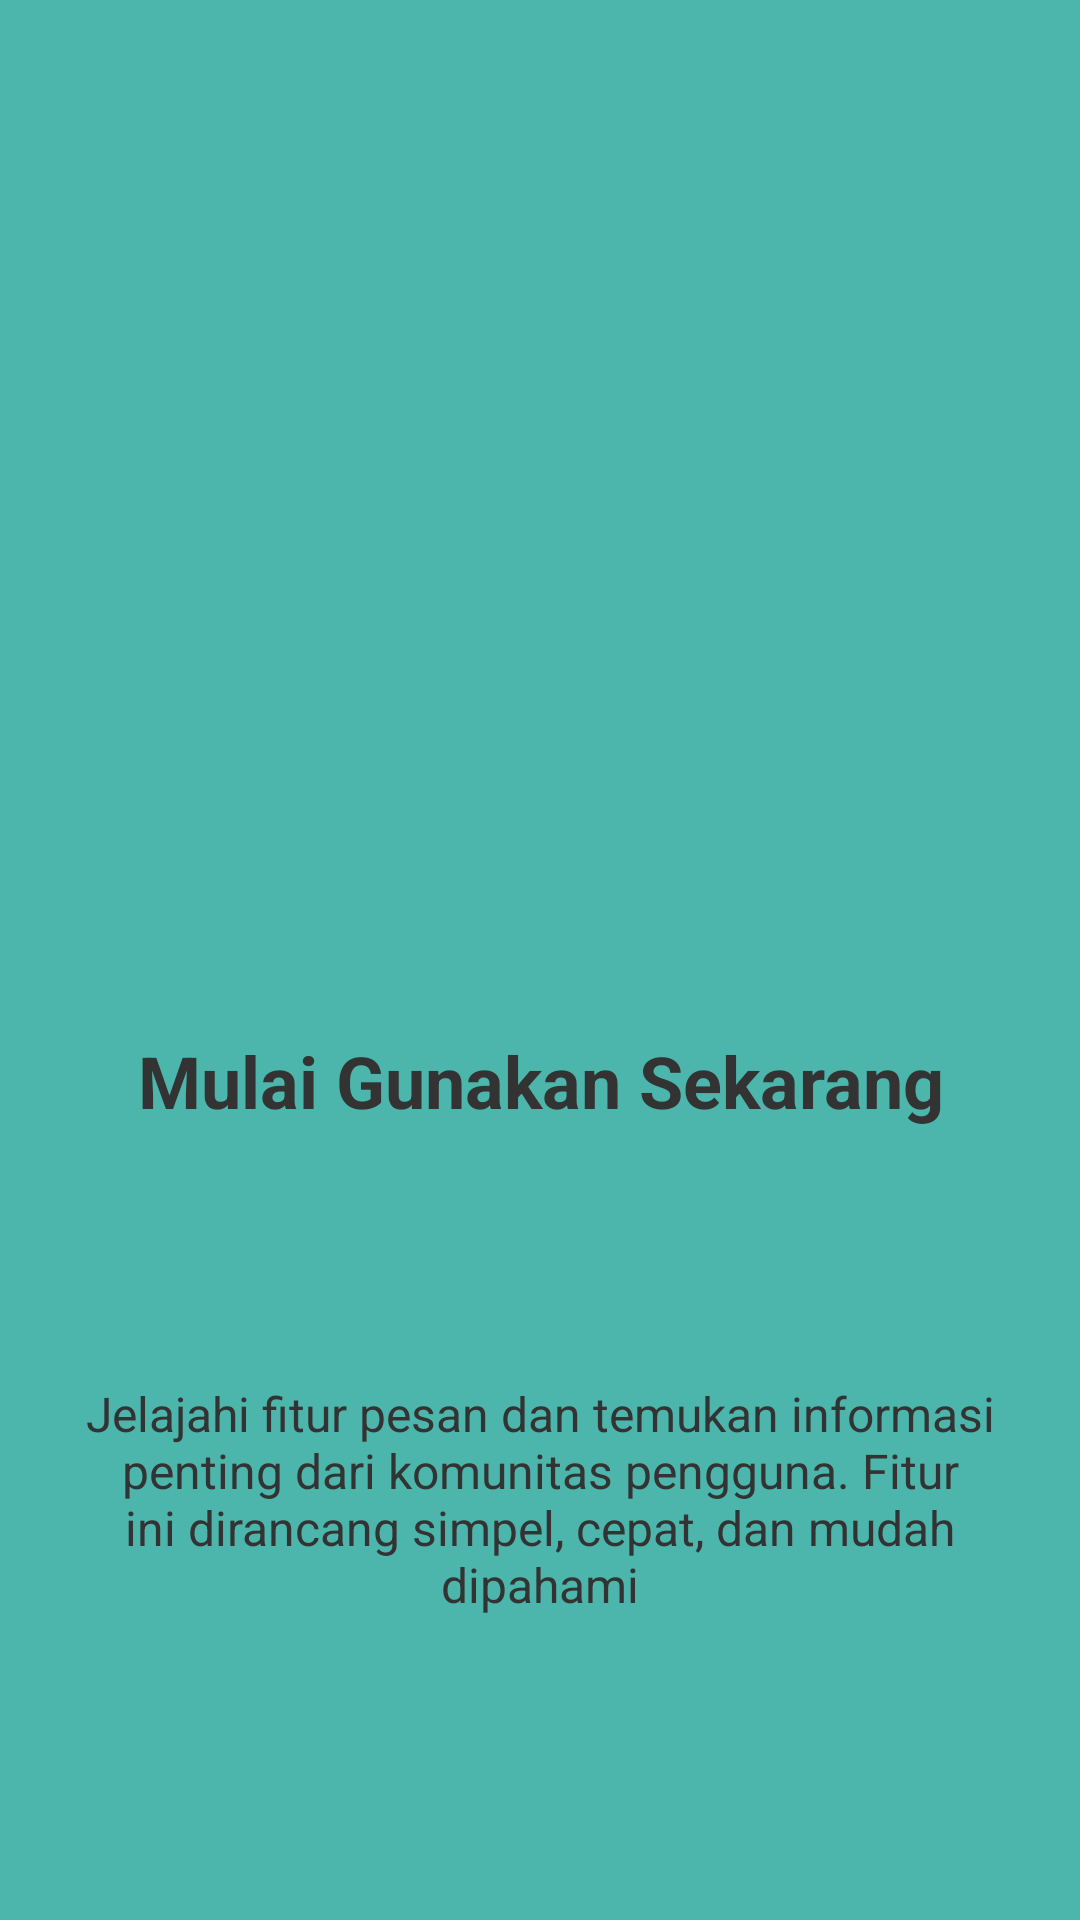

Produce the Android XML layout that renders to this screen, including the resource entries it uses.
<!-- AndroidManifest.xml: application theme Theme.Slebew_apps -->
<!-- res/layout/fragment_tutorial3.xml -->
<?xml version="1.0" encoding="utf-8"?>
<androidx.constraintlayout.widget.ConstraintLayout xmlns:android="http://schemas.android.com/apk/res/android"
    xmlns:app="http://schemas.android.com/apk/res-auto"
    android:layout_width="match_parent"
    android:layout_height="match_parent"
    android:background="@color/tutorial_bg_3"
    android:padding="24dp">

    <ImageView
        android:id="@+id/iv_logo"
        android:layout_width="120dp"
        android:layout_height="120dp"
        android:layout_marginTop="148dp"
        android:src="@drawable/ic_launcher_foreground"
        app:layout_constraintEnd_toEndOf="parent"
        app:layout_constraintStart_toStartOf="parent"
        app:layout_constraintTop_toTopOf="parent"
        app:tint="@color/white"
        android:contentDescription="Logo Tutorial" />

    <TextView
        android:id="@+id/tv_title"
        android:layout_width="wrap_content"
        android:layout_height="wrap_content"
        android:layout_marginTop="52dp"
        android:gravity="center"
        android:text="Mulai Gunakan Sekarang"
        android:textColor="@color/abu_gelap"
        android:textSize="24sp"
        android:textStyle="bold"
        app:layout_constraintEnd_toEndOf="parent"
        app:layout_constraintStart_toStartOf="parent"
        app:layout_constraintTop_toBottomOf="@+id/iv_logo" />

    <TextView
        android:id="@+id/tv_description"
        android:layout_width="0dp"
        android:layout_height="wrap_content"
        android:layout_marginTop="84dp"
        android:gravity="center"
        android:text="Jelajahi fitur pesan dan temukan informasi penting dari komunitas pengguna. Fitur ini dirancang simpel, cepat, dan mudah dipahami"
        android:textColor="@color/abu_gelap"
        android:textSize="16sp"
        app:layout_constraintEnd_toEndOf="parent"
        app:layout_constraintStart_toStartOf="parent"
        app:layout_constraintTop_toBottomOf="@+id/tv_title" />

</androidx.constraintlayout.widget.ConstraintLayout>
<!-- resources referenced by this layout -->
<resources>
  <color name="abu_gelap">#FF333333</color>
  <color name="tutorial_bg_3">#4DB6AC</color>
  <color name="white">#FFFFFFFF</color>
  <style name="Theme.Slebew_apps" parent="Base.Theme.Slebew_apps" />
  <style name="Base.Theme.Slebew_apps" parent="Theme.Material3.DayNight.NoActionBar">
          
          
      </style>
</resources>
